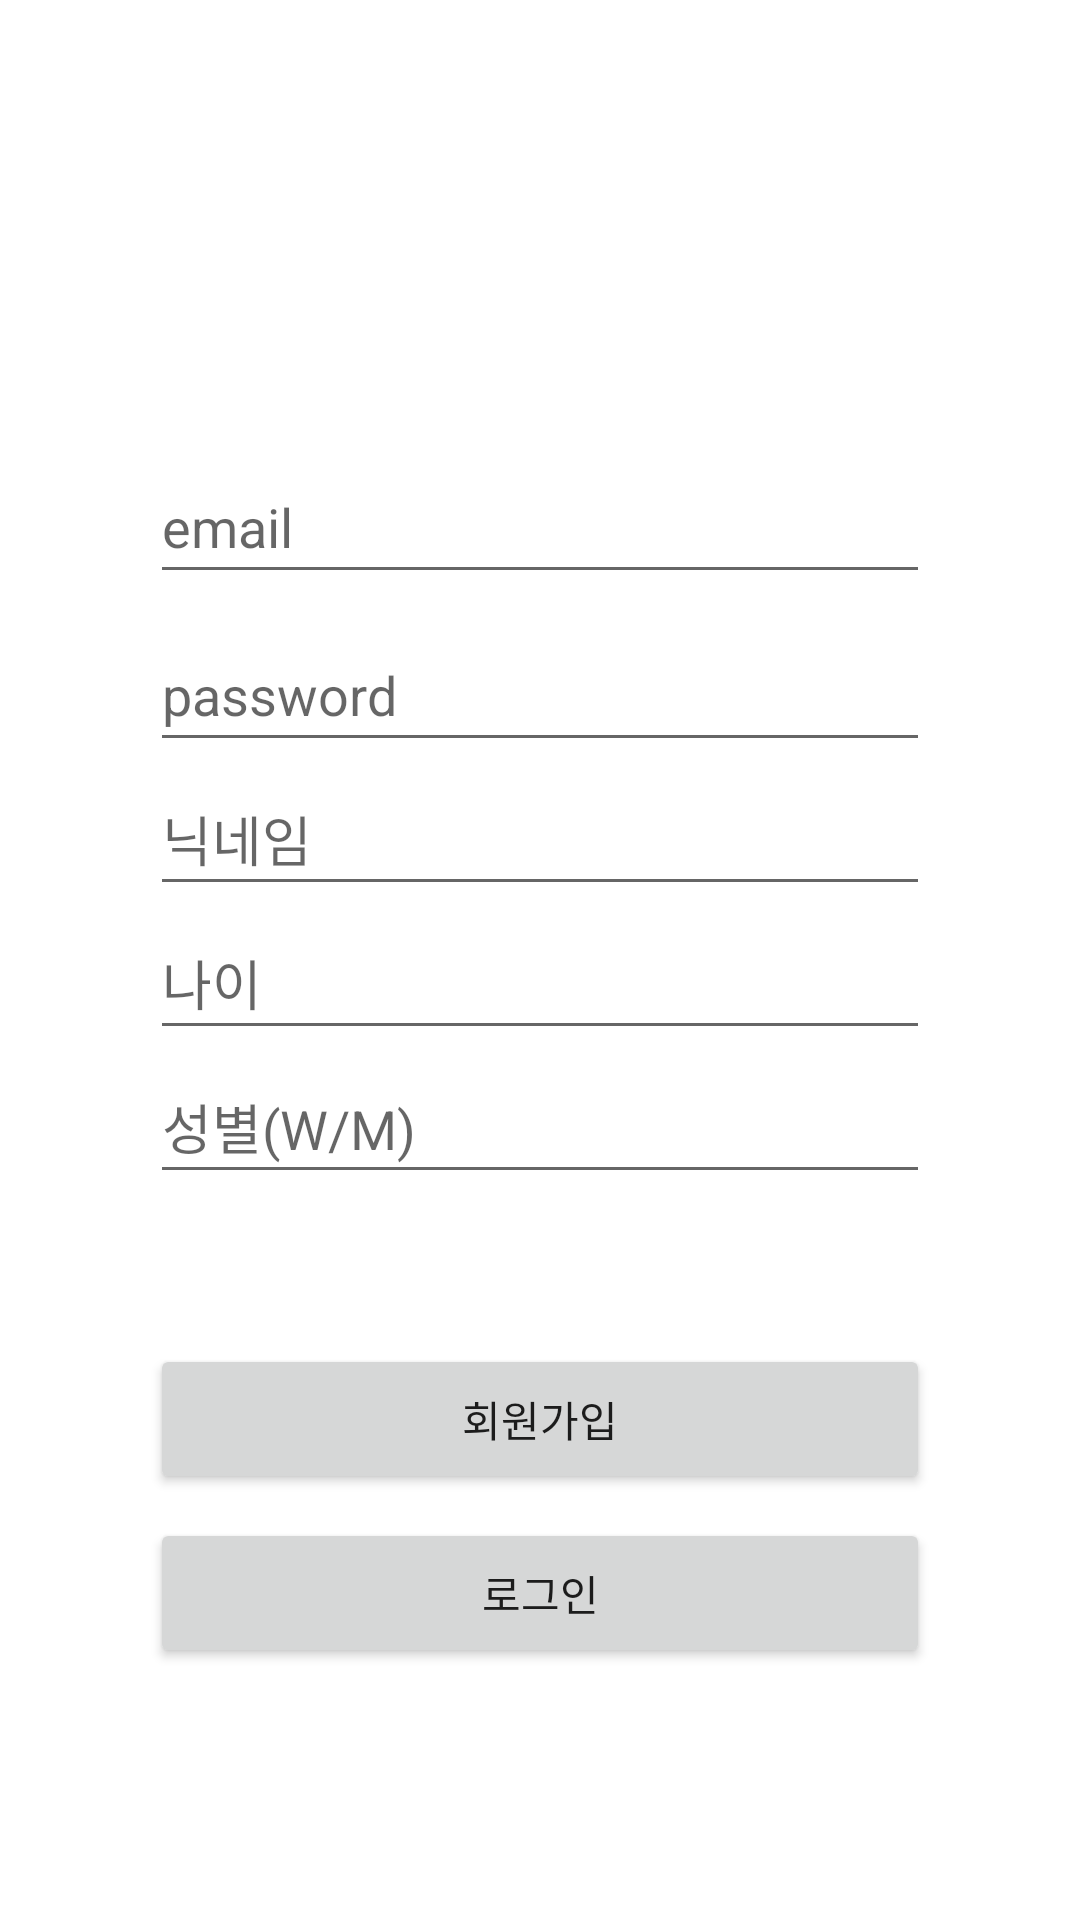

The Android layout XML behind this screen, and the referenced resources:
<!-- AndroidManifest.xml: application theme Theme.BaseballMatching -->
<!-- res/layout/activity_sign_in.xml -->
<?xml version="1.0" encoding="utf-8"?>
<androidx.constraintlayout.widget.ConstraintLayout xmlns:android="http://schemas.android.com/apk/res/android"
    xmlns:app="http://schemas.android.com/apk/res-auto"
    xmlns:tools="http://schemas.android.com/tools"
    android:layout_width="match_parent"
    android:layout_height="match_parent"
    android:padding="50dp"
    >

    <EditText
        android:id="@+id/et_email"
        android:layout_width="match_parent"
        android:layout_height="48dp"
        android:layout_marginTop="100dp"
        android:hint="email"
        android:inputType="textEmailAddress"
        android:minHeight="48dp"
        app:layout_constraintEnd_toEndOf="parent"
        app:layout_constraintStart_toStartOf="parent"
        app:layout_constraintTop_toTopOf="parent" />


    <EditText
        android:id="@+id/et_password"
        android:layout_width="match_parent"
        android:layout_height="wrap_content"
        android:layout_marginTop="8dp"
        android:hint="password"
        android:inputType="textPassword"
        android:minHeight="48dp"
        app:layout_constraintEnd_toEndOf="parent"
        app:layout_constraintStart_toStartOf="parent"
        app:layout_constraintTop_toBottomOf="@id/et_email"
        tools:text="password" />

    <EditText
        android:id="@+id/et_user_name"
        android:layout_width="match_parent"
        android:layout_height="48dp"
        android:hint="닉네임"
        android:inputType="text"
        android:minHeight="48dp"
        app:layout_constraintEnd_toEndOf="parent"
        app:layout_constraintStart_toStartOf="parent"
        app:layout_constraintTop_toBottomOf="@id/et_password" />

    <EditText
        android:id="@+id/et_age"
        android:layout_width="match_parent"
        android:layout_height="48dp"
        android:hint="나이"
        android:inputType="text"
        android:minHeight="48dp"
        app:layout_constraintEnd_toEndOf="parent"
        app:layout_constraintStart_toStartOf="parent"
        app:layout_constraintTop_toBottomOf="@id/et_user_name" />

    <EditText
        android:id="@+id/et_gender"
        android:layout_width="match_parent"
        android:layout_height="48dp"
        android:hint="성별(W/M)"
        android:inputType="textEmailAddress"
        android:minHeight="48dp"
        app:layout_constraintEnd_toEndOf="parent"
        app:layout_constraintStart_toStartOf="parent"
        app:layout_constraintTop_toBottomOf="@id/et_age" />

    <Button
        android:id="@+id/btn_sign_up"
        android:layout_width="0dp"
        android:layout_height="50dp"
        android:layout_marginTop="50dp"
        android:text="회원가입"
        app:layout_constraintEnd_toEndOf="parent"
        app:layout_constraintStart_toStartOf="parent"
        app:layout_constraintTop_toBottomOf="@id/et_gender" />

    <Button
        android:id="@+id/btn_sign_in"
        android:layout_width="match_parent"
        android:layout_height="50dp"
        android:layout_marginTop="8dp"
        android:text="로그인"
        app:layout_constraintEnd_toEndOf="parent"
        app:layout_constraintStart_toStartOf="parent"
        app:layout_constraintTop_toBottomOf="@id/btn_sign_up" />

</androidx.constraintlayout.widget.ConstraintLayout>
<!-- resources referenced by this layout -->
<resources>
  <style name="Theme.BaseballMatching" parent="Theme.MaterialComponents.DayNight.NoActionBar">
          
          <item name="colorPrimary">@color/purple_500</item>
          <item name="colorPrimaryVariant">@color/purple_700</item>
          <item name="colorOnPrimary">@color/white</item>
          
          <item name="colorSecondary">@color/teal_200</item>
          <item name="colorSecondaryVariant">@color/teal_700</item>
          <item name="colorOnSecondary">@color/black</item>
          
          <item name="android:statusBarColor">?attr/colorPrimaryVariant</item>
          
      </style>
  <!-- not gathered from this repository: default colours our renderer supplied (Android Studio template values) -->
  <color name="purple_500">#FF6200EE</color>
  <color name="purple_700">#FF3700B3</color>
  <color name="teal_200">#FF03DAC5</color>
  <color name="teal_700">#FF018786</color>
  <color name="black">#FF000000</color>
  <color name="white">#FFFFFFFF</color>
</resources>
